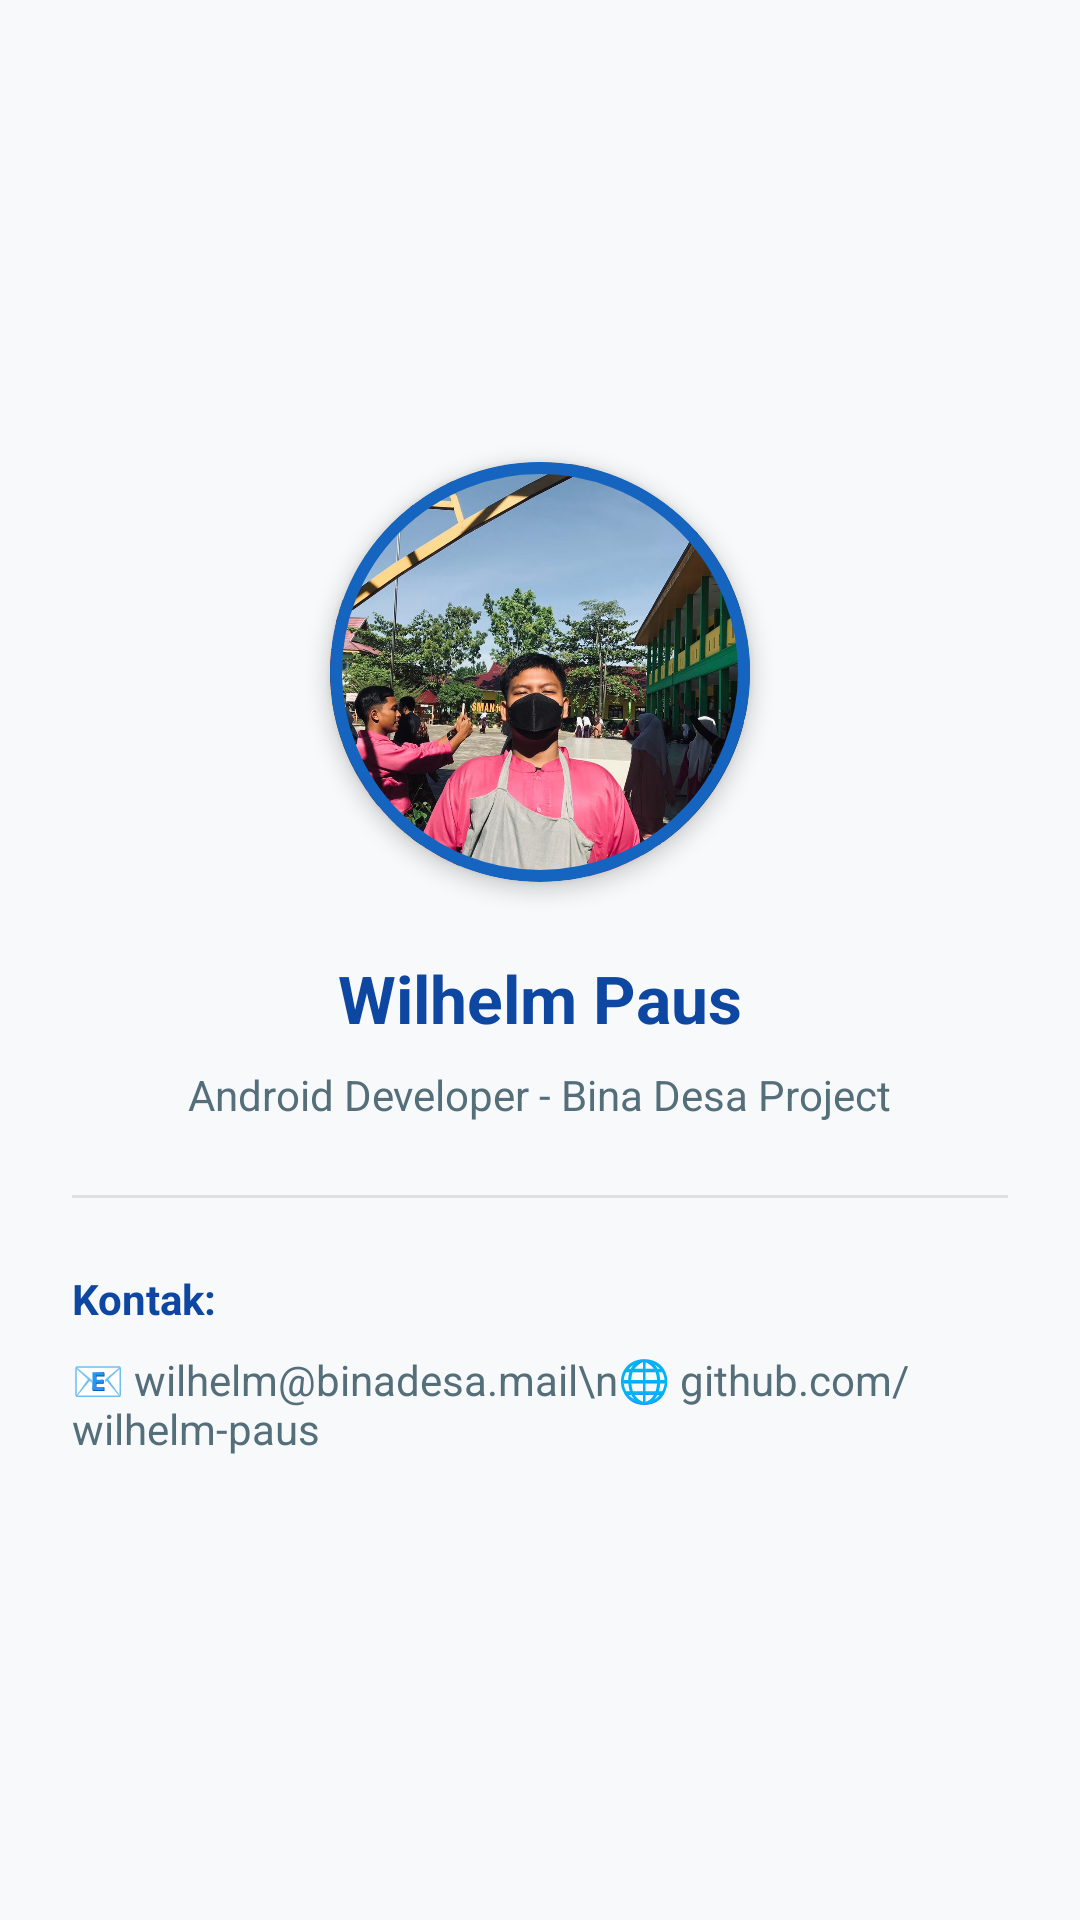

Reconstruct the res/layout file that produces this screen, plus the resources it refers to.
<!-- AndroidManifest.xml: application theme Theme.WilhelmPaus -->
<!-- res/layout/fragment_profile.xml -->
<?xml version="1.0" encoding="utf-8"?>
<LinearLayout xmlns:android="http://schemas.android.com/apk/res/android"
    xmlns:app="http://schemas.android.com/apk/res-auto"
    android:layout_width="match_parent"
    android:layout_height="match_parent"
    android:orientation="vertical"
    android:gravity="center"
    android:padding="24dp"
    android:background="@color/bg_light">

    <com.google.android.material.card.MaterialCardView
        android:layout_width="140dp"
        android:layout_height="140dp"
        app:cardCornerRadius="70dp"
        app:cardElevation="4dp"
        app:strokeWidth="4dp"
        app:strokeColor="@color/primary_desa">

        <ImageView
            android:id="@+id/imgDeveloper"
            android:layout_width="match_parent"
            android:layout_height="match_parent"
            android:scaleType="centerCrop"
            android:src="@drawable/eemgtg" />
    </com.google.android.material.card.MaterialCardView>

    <TextView
        android:layout_width="wrap_content"
        android:layout_height="wrap_content"
        android:layout_marginTop="24dp"
        android:text="Wilhelm Paus"
        android:textColor="@color/text_main"
        android:textSize="22sp"
        android:textStyle="bold" />

    <TextView
        android:layout_width="wrap_content"
        android:layout_height="wrap_content"
        android:layout_marginTop="8dp"
        android:text="Android Developer - Bina Desa Project"
        android:textColor="@color/text_secondary"
        android:textSize="14sp" />

    <View
        android:layout_width="match_parent"
        android:layout_height="1dp"
        android:layout_marginVertical="24dp"
        android:background="#E0E0E0" />

    <TextView
        android:layout_width="match_parent"
        android:layout_height="wrap_content"
        android:text="Kontak:"
        android:textStyle="bold"
        android:textColor="@color/text_main" />

    <TextView
        android:layout_width="match_parent"
        android:layout_height="wrap_content"
        android:layout_marginTop="8dp"
        android:text="📧 wilhelm@binadesa.mail\n🌐 github.com/wilhelm-paus"
        android:textColor="@color/text_secondary" />

</LinearLayout>
<!-- resources referenced by this layout -->
<resources>
  <color name="bg_light">#F8F9FA</color>
  <color name="primary_desa">#1565C0</color>
  <color name="text_main">#0D47A1</color>
  <color name="text_secondary">#546E7A</color>
  <!-- drawable eemgtg: jpeg bitmap (drawable, 188962 bytes) -->
  <style name="Theme.WilhelmPaus" parent="Base.Theme.WilhelmPaus" />
  <style name="Base.Theme.WilhelmPaus" parent="Theme.Material3.DayNight.NoActionBar">
          
          <item name="colorPrimary">@color/primary_desa</item>
          <item name="colorSecondary">@color/accent_desa</item>
          <item name="android:statusBarColor">@color/primary_dark_desa</item>
          <item name="colorOnPrimary">@color/white</item>
      </style>
  <color name="accent_desa">#1976D2</color>
  <color name="primary_dark_desa">#0D47A1</color>
  <color name="white">#FFFFFFFF</color>
</resources>
